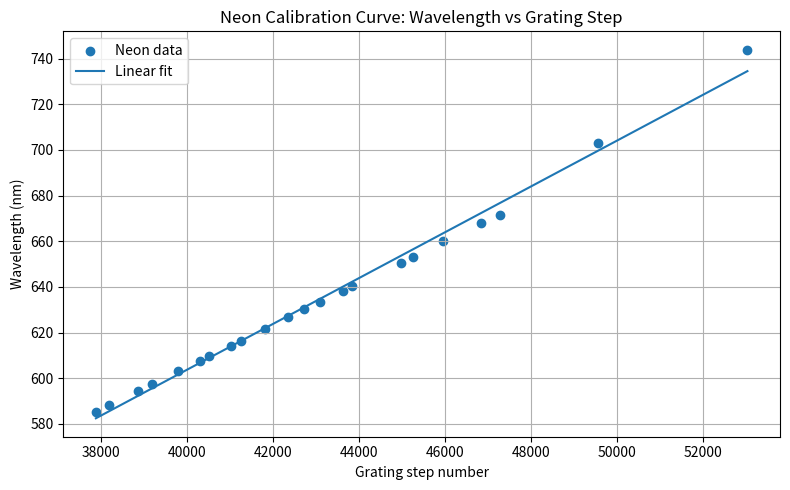

The matplotlib source for this figure: (Note: this script raises an exception after producing the figure.)
import numpy as np
import matplotlib.pyplot as plt

# Neon calibration data (wavelength in nm, grating steps are unitless motor steps)
neon_wavelength_steps = np.array([
    743.89, 703.24, 671.7, 667.83, 659.9, 653.29, 650.65, 640.22, 638.3,
    633.44, 630.48, 626.65, 621.73, 616.36, 614.31, 609.62, 607.43, 603.0,
    597.55, 594.48, 588.19, 585.25
], dtype=float)

neon_grating_steps = np.array([
    53038, 49566, 47277, 46850, 45966, 45256, 44972, 43851, 43638,
    43090, 42736, 42343, 41822, 41257, 41032, 40528, 40300, 39798,
    39195, 38866, 38202, 37886
], dtype=float)

# ---- Linear regression: lambda = a*G + b ----
a, b = np.polyfit(neon_grating_steps, neon_wavelength_steps, deg=1)

# Predictions + goodness of fit (R^2)
pred = a * neon_grating_steps + b
residuals = neon_wavelength_steps - pred
ss_res = np.sum(residuals**2)
ss_tot = np.sum((neon_wavelength_steps - np.mean(neon_wavelength_steps))**2)
r2 = 1 - ss_res / ss_tot

print(f"Calibration fit: lambda = a*G + b")
print(f"a = {a:.10f} nm/step")
print(f"b = {b:.6f} nm")
print(f"R^2 = {r2:.6f}")

# ---- Plot ----
G_fit = np.linspace(neon_grating_steps.min(), neon_grating_steps.max(), 300)
lam_fit = a * G_fit + b

plt.figure(figsize=(8, 5))
plt.scatter(neon_grating_steps, neon_wavelength_steps, label="Neon data")
plt.plot(G_fit, lam_fit, label="Linear fit")
plt.xlabel("Grating step number")
plt.ylabel("Wavelength (nm)")
plt.title("Neon Calibration Curve: Wavelength vs Grating Step")
plt.grid(True)
plt.legend()
plt.tight_layout()

# Save figure
plt.savefig("neon_calibration_curve.png", dpi=300)
plt.show()

g_or_w = input("Would you like to calculate (1) grating based on wavelength? or (2) wavelength based on grating? [enter '1','2', or exit] ")
while True:
    if g_or_w == "1":
        wavelength = input("enter your wavelength: ")
        grating = (float(wavelength) - b) / a
        print(f"{wavelength} nm corresponds to a grating of {grating:.1f}")
        g_or_w = input("Would you like to calculate (1) grating based on wavelength? or (2) wavelength based on grating? [enter '1','2', or exit] ")
    elif g_or_w == "2":
        grating = input("enter your grating: ")
        wavelength = a * float(grating) + b
        print(f"{grating} corresponds to a wavelength of {wavelength:.1f} nm")
        g_or_w = input("Would you like to calculate (1) grating based on wavelength? or (2) wavelength based on grating? [enter '1','2', or exit] ")
    elif g_or_w == "exit":
        break
    else:
        g_or_w = input(f"{g_or_w} is an invalid input. Enter either 1, 2, or exit ")
